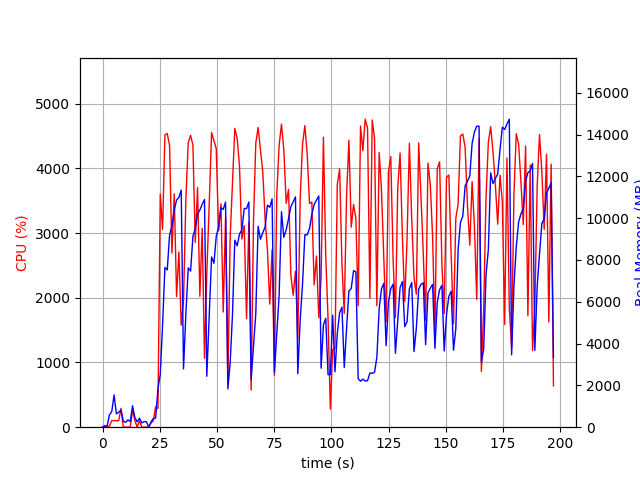

The data file committed next to this chart (first rows):
elapsed_time, nproc, cpu, mem_real, mem_virtual
4.57763671875e-05, 1, 0.0, 7.664, 3185
1.007, 2, 25.8, 55.58, 167.8
2.015, 2, 0.0, 58.22, 170.4
3.024, 5, 16.9, 588.6, 2780
4.032, 4, 101.1, 751.5, 2792
5.041, 15, 102.1, 1543, 9651
6.05, 3, 101.1, 641.6, 2364
7.059, 3, 99.1, 716.7, 2364
8.068, 4, 291.7, 810.3, 3096
9.076, 3, 1.0, 287.1, 1842
10.08, 3, 3.0, 235.5, 1792
11.09, 3, 0.0, 350, 1896
12.1, 3, 1.0, 271.7, 1830
13.11, 6, 263.6, 1027, 3511
14.12, 3, 102.2, 470.7, 2108
15.13, 3, 2.0, 254.9, 1858
16.14, 3, 99.1, 431.9, 2032
17.15, 3, 1.0, 205.2, 1824
18.15, 3, 0.0, 263.3, 1871
19.16, 3, 1.0, 257.8, 1851
20.17, 2, 3.0, 14, 41.54
21.18, 1, 65.3, 252, 1330
22.19, 1, 99.1, 420.6, 1458
23.2, 1, 318.4, 438.8, 5461
24.21, 1, 290.4, 1844, 8921
25.22, 1, 3603, 2535, 8921
26.24, 1, 3056, 4905, 10817
27.25, 1, 4514, 7639, 19064
28.27, 1, 4538, 7525, 19779
29.29, 1, 4352, 9190, 19779
30.31, 1, 2691, 9616, 19843
31.33, 1, 3606, 10403, 19923
32.35, 1, 2019, 10865, 19923
33.36, 1, 2709, 10988, 19923
34.37, 1, 1575, 11341, 19923
35.38, 1, 1957, 2787, 20019
36.42, 1, 3537, 5458, 20019
37.44, 1, 4396, 7625, 20240
38.47, 1, 4509, 7469, 20720
39.48, 1, 4358, 9122, 20720
40.5, 1, 2856, 9507, 20720
41.52, 1, 3702, 10187, 20720
42.52, 1, 2023, 10388, 20720
43.53, 1, 3072, 10663, 20720
44.55, 1, 1065, 10887, 20720
45.56, 1, 2389, 2437, 20720
46.62, 1, 3451, 5336, 20720
47.64, 1, 4552, 8140, 20832
48.66, 1, 4426, 7842, 20950
49.68, 1, 4304, 9129, 20950
50.7, 1, 3035, 9561, 20950
51.73, 1, 3450, 10500, 20950
52.74, 1, 1780, 10418, 20950
53.75, 1, 3245, 10768, 20950
54.76, 1, 678.9, 1831, 20950
55.77, 1, 2939, 3084, 20950
56.77, 1, 3779, 5392, 20950
57.8, 1, 4617, 8943, 21158
58.82, 1, 4463, 8680, 21234
59.84, 1, 4031, 9232, 21234
... 135 more rows
